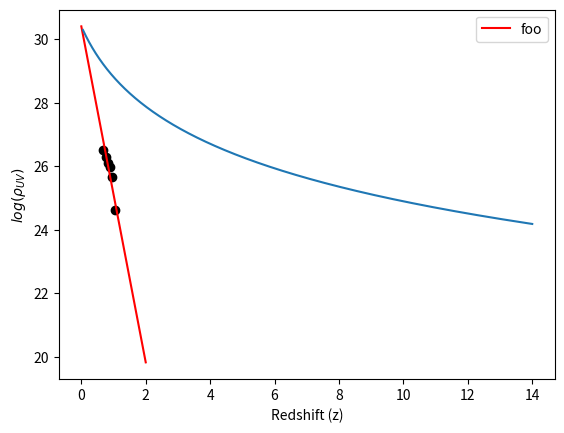

This figure's Python source:
from scipy.optimize import curve_fit
import numpy as np
import pylab
import matplotlib.pyplot as plt
import math
# DATA

def Function(x,a1,a2):
	return a1*x + a2

xs = pylab.array([3.8, 4.9, 5.9, 6.8, 7.9, 10.4])
ys = pylab.array([26.52, 26.30, 26.10, 25.98, 25.67, 24.62])
xs_log = pylab.array([math.log10(i+1) for i in xs])
y_sigma = pylab.array([0.06,0.06,0.06,0.06,0.06, 0.04])   

p2 = pylab.polyfit(xs_log, ys, 1.0)
p = pylab.poly1d(p2)
params = p.coefficients # initial estimation for parameters

# Proper fit: curvefit uses the function provided and the data with errors to minimise the residuals
pfit, pcov = curve_fit(Function, xs_log,ys,p0=params,sigma=y_sigma)

# Pfit will now contain the paramentes in the format [P_0,Phase0,A_0,Av_mag] (best fit parameters)
# Let's calculate the errors now from the covariance matrix:
error = [] # Empty error array
for i in range(len(pfit)): # Let's sample each individual parameter used
  try:
    error.append(np.absolute(pcov[i][i])**0.5)
  except:
    error.append(0.00)
BFP = pfit  # Best fit parameters
err_BFP = np.array(error) # Errors on best fit parameters

###### Print out the results for the best fit
print ('Function: y = (%s+-%s)x  + (%s+-%s)' %(round(BFP[0],5),round(err_BFP[0],5),round(BFP[1],5),round(err_BFP[1],5)))
# Show these on the plot as well

a1, a2, = BFP[0], BFP[1]
xdata = [i for i in range(0,round(math.log(15)))]
data = [Function(i,a1,a2) for i in xdata]

plt.figure(1)
plt.scatter(xs_log, ys, color='black')
#plt.errorbar(xs, ys, yerr=y_sigma, ls = 'none', color='black')
plt.plot(xdata, data, color='red', label=r'foo')
plt.xlabel(r'$log(z+1)$')
plt.ylabel(r'$log(\rho_{UV})$')
plt.legend()
plt.show()

def rhoUV(z):
    z = math.log10(1+z)
    return -5.288*z + 30.39894

zs = np.linspace(0.051, 14,10000)
densities = [rhoUV(z) for z in zs]

plt.plot(zs, densities)
plt.xlabel('Redshift (z)')
plt.ylabel(r'$log(\rho_{UV})$')
plt.show()

print(rhoUV(5.8))